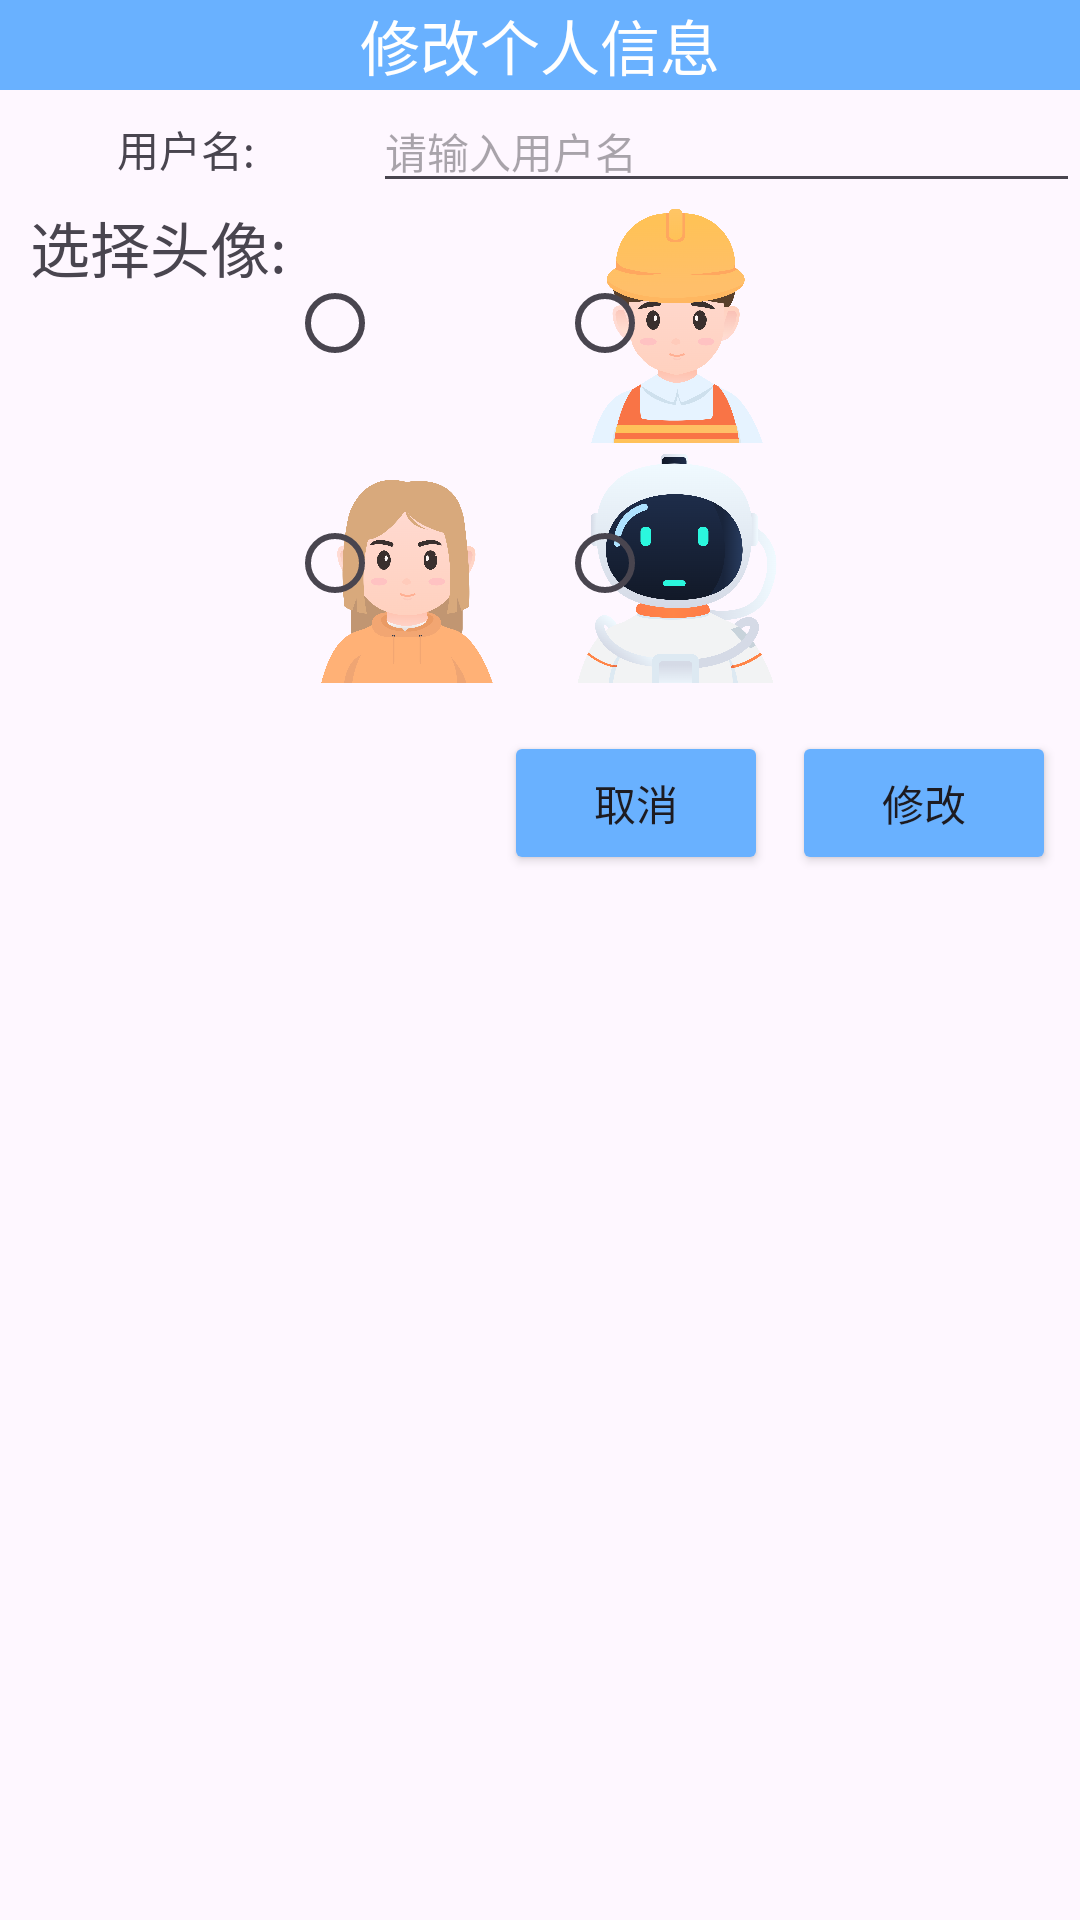

Reconstruct the res/layout file that produces this screen, plus the resources it refers to.
<!-- AndroidManifest.xml: application theme Theme.MoneyBag -->
<!-- res/layout/layout_edit_user.xml -->
<?xml version="1.0" encoding="utf-8"?>
<androidx.constraintlayout.widget.ConstraintLayout xmlns:android="http://schemas.android.com/apk/res/android"
    xmlns:app="http://schemas.android.com/apk/res-auto"
    xmlns:tools="http://schemas.android.com/tools"
    android:layout_width="match_parent"
    android:layout_height="match_parent">

    
    <TextView
        android:id="@+id/edit_title"
        android:layout_width="match_parent"
        android:layout_height="30dp"
        android:background="@color/blue_4"
        android:gravity="center"
        android:text="@string/edit_user"
        android:textColor="@android:color/background_light"
        android:textSize="20sp"
        app:layout_constraintLeft_toLeftOf="parent"
        app:layout_constraintRight_toRightOf="parent"
        app:layout_constraintTop_toTopOf="parent" />

    
    <LinearLayout
        android:id="@+id/ll_user_name"
        android:layout_width="match_parent"
        android:layout_height="wrap_content"
        android:orientation="horizontal"
        app:layout_constraintTop_toBottomOf="@id/edit_title">

        <TextView
            android:id="@+id/textView2"
            android:layout_width="wrap_content"
            android:layout_height="wrap_content"
            android:layout_weight="1"
            android:gravity="center_horizontal"
            android:text="@string/tv_name"
            android:textSize="14sp"
            app:layout_constraintTop_toBottomOf="@+id/edit_title" />

        <EditText
            android:id="@+id/et_edit_name"
            android:layout_width="0dp"
            android:layout_height="wrap_content"
            android:layout_weight="3"
            android:autofillHints=""
            android:ems="10"
            android:hint="@string/input_name"
            android:inputType="text"
            android:textSize="14sp" />
    </LinearLayout>


    
    <GridLayout
        android:id="@id/ll_edit_img"
        android:layout_width="match_parent"
        android:layout_height="wrap_content"
        android:columnCount="3"
        android:rowCount="2"
        app:layout_constraintTop_toBottomOf="@id/ll_user_name">

        <TextView
            android:id="@+id/textView3"
            android:layout_width="wrap_content"
            android:layout_height="wrap_content"
            android:layout_rowSpan="2"
            android:layout_marginStart="10dp"
            android:text="@string/tv_imgUrl"
            android:textSize="20sp" />

        <RadioButton
            android:id="@+id/rb_edit_img_student"
            android:layout_width="80dp"
            android:layout_height="80dp"
            android:layout_marginEnd="10dp"
            android:background="@drawable/student" />

        <RadioButton
            android:id="@+id/rb_edit_img_worker"
            android:layout_width="80dp"
            android:layout_height="80dp"
            android:layout_marginEnd="10dp"
            android:background="@drawable/worker" />

        <RadioButton
            android:id="@+id/rb_edit_img_girl"
            android:layout_width="80dp"
            android:layout_height="80dp"
            android:layout_marginEnd="10dp"
            android:background="@drawable/girl" />

        <RadioButton
            android:id="@+id/rb_edit_img_robot"
            android:layout_width="80dp"
            android:layout_height="80dp"
            android:layout_marginEnd="10dp"
            android:background="@drawable/robot" />
    </GridLayout>

    
    <Button
        android:id="@+id/btn_edit_user_ok"
        android:layout_width="wrap_content"
        android:layout_height="wrap_content"
        android:layout_marginTop="16dp"
        android:layout_marginEnd="8dp"
        android:backgroundTint="@color/blue_4"
        android:text="@string/edit_money"
        app:layout_constraintEnd_toEndOf="parent"
        app:layout_constraintTop_toBottomOf="@+id/ll_edit_img" />

    
    <Button
        android:id="@+id/btn_edit_user_no"
        android:layout_width="wrap_content"
        android:layout_height="wrap_content"
        android:layout_marginEnd="8dp"
        android:backgroundTint="@color/blue_4"
        android:text="@string/add_no"
        app:layout_constraintEnd_toStartOf="@+id/btn_edit_user_ok"
        app:layout_constraintTop_toTopOf="@+id/btn_edit_user_ok" />


</androidx.constraintlayout.widget.ConstraintLayout>
<!-- resources referenced by this layout -->
<resources>
  <color name="blue_4">#69b1ff</color>
  <!-- drawable girl: png bitmap (drawable, 108501 bytes) -->
  <!-- drawable robot: png bitmap (drawable, 181093 bytes) -->
  <!-- drawable worker: png bitmap (drawable, 132068 bytes) -->
  <string name="add_no">取消</string>
  <string name="edit_money">修改</string>
  <string name="edit_user">修改个人信息</string>
  <string name="input_name">请输入用户名</string>
  <string name="tv_imgUrl">选择头像:</string>
  <string name="tv_name">用户名:</string>
  <style name="Theme.MoneyBag" parent="Base.Theme.MoneyBag" />
  <style name="Base.Theme.MoneyBag" parent="Theme.Material3.DayNight.NoActionBar">
          
          
      </style>
</resources>
